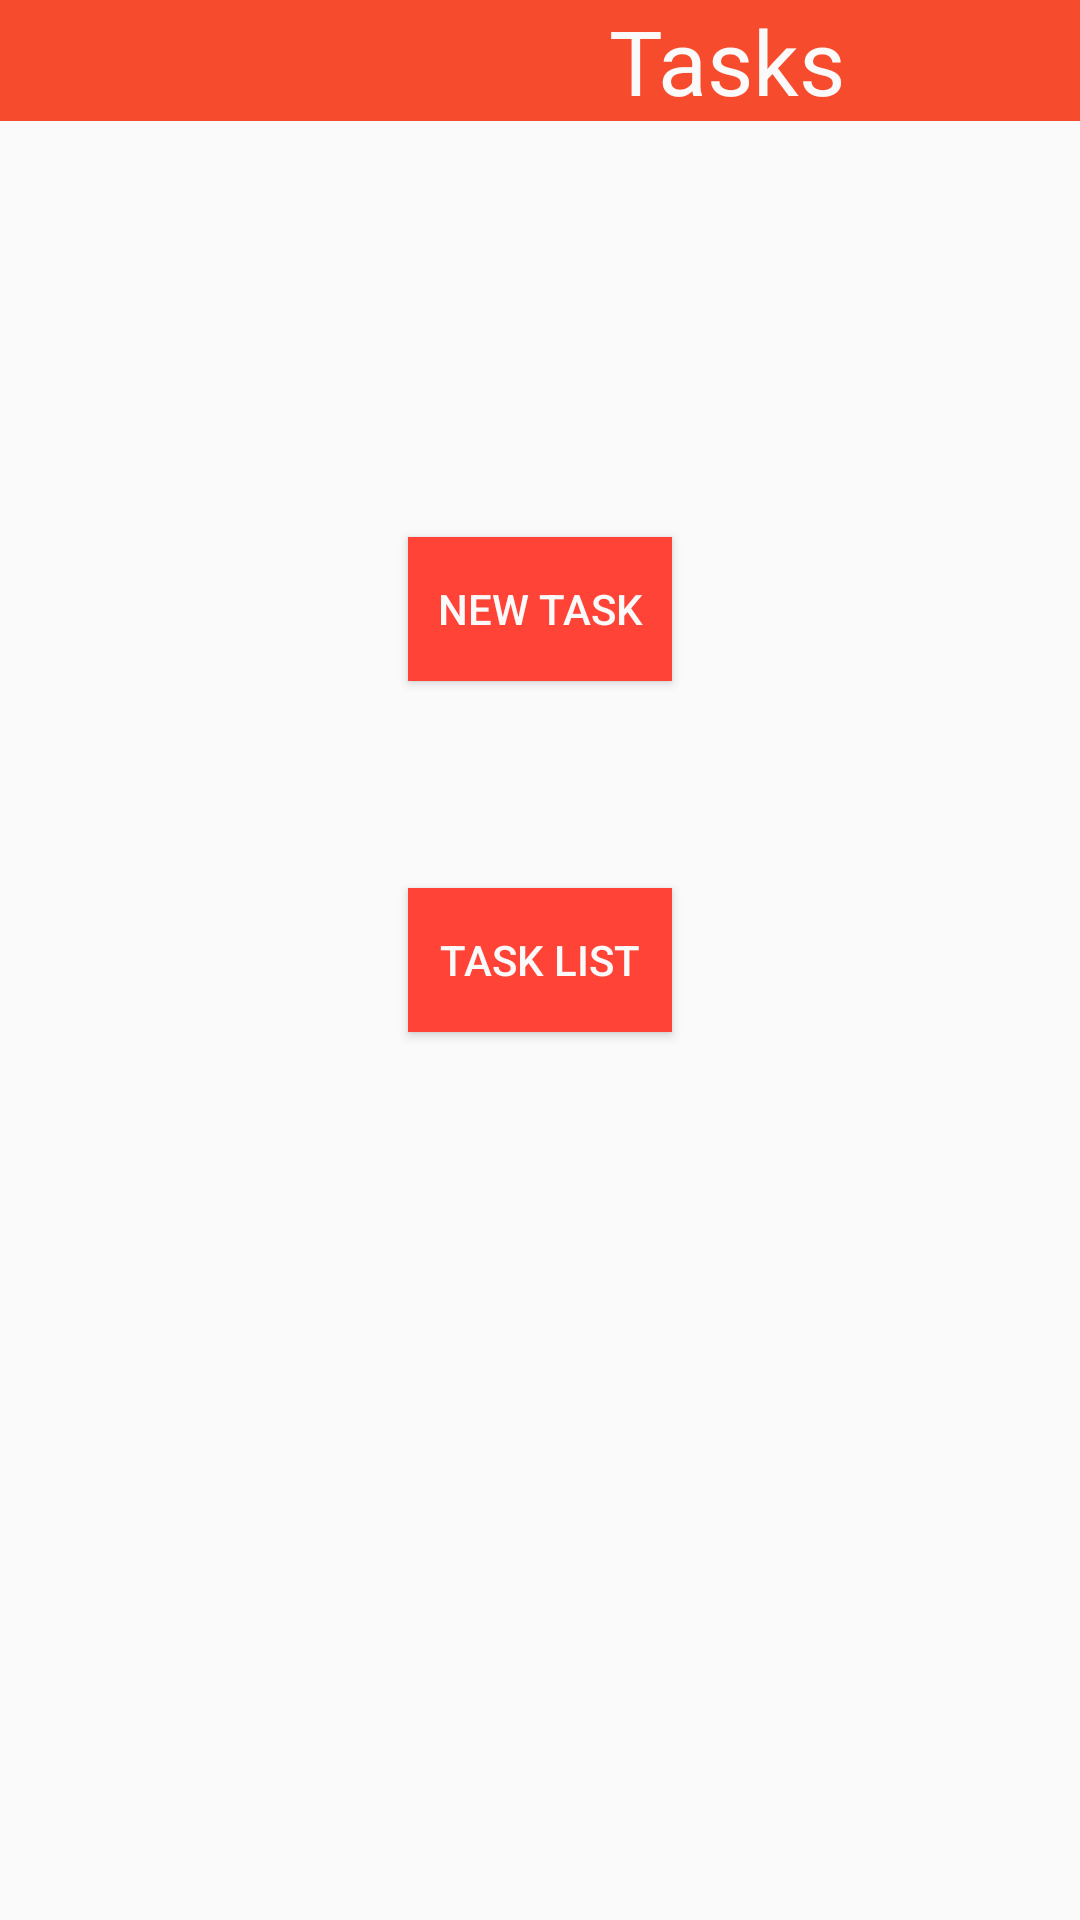

The Android layout XML behind this screen, and the referenced resources:
<!-- AndroidManifest.xml: application theme AppTheme -->
<!-- res/layout/fragment_tasks.xml -->
<RelativeLayout
    xmlns:android="http://schemas.android.com/apk/res/android"
    xmlns:tools="http://schemas.android.com/tools"
    android:layout_width="match_parent"
    android:layout_height="match_parent"
    tools:context="tirt.tirtclient.TasksFragment"
    android:orientation="vertical"
    android:weightSum="1">


    <TextView
        android:layout_width="match_parent"
        android:layout_height="wrap_content"
        android:text="                 Tasks"
        android:id="@+id/tasksTextView"
        android:layout_weight="0.04"
        android:textSize="30dp"
        android:background="#F74B2D"
        android:textAlignment="center" />

    <Button
        android:layout_width="wrap_content"
        android:layout_height="wrap_content"
        android:text="New Task"
        android:id="@+id/newTaskButton"
        android:layout_gravity="center_horizontal"
        android:layout_weight="0.04"
        android:background="#FF4437"
        android:layout_above="@+id/listTaskButton"
        android:layout_alignStart="@+id/listTaskButton"
        android:layout_marginBottom="69dp" />

    <Button
        android:layout_width="wrap_content"
        android:layout_height="wrap_content"
        android:text="Task list"
        android:id="@+id/listTaskButton"
        android:layout_gravity="center_horizontal"
        android:layout_weight="0.04"
        android:background="#FF4437"
        android:layout_centerVertical="true"
        android:layout_centerHorizontal="true" />
</RelativeLayout>
<!-- resources referenced by this layout -->
<resources>
  <style name="AppTheme" parent="Theme.AppCompat.Light">
      <item name="android:background">@color/background_material_light</item>
      <item name="android:textColor">@color/background_material_light</item>
      </style>
</resources>
